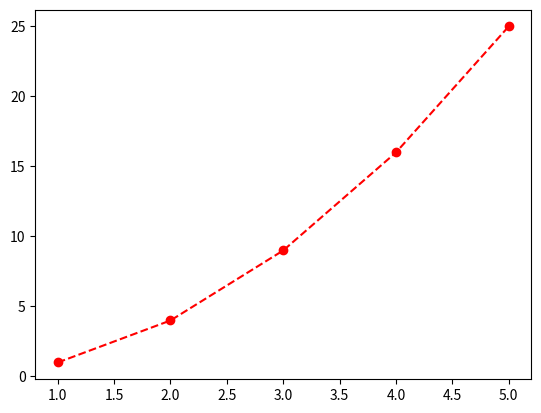

Reproduce this figure in Python.

import matplotlib.pyplot as plt
# Data to plot
x = [1, 2, 3, 4, 5]
y = [1, 4, 9, 16, 25]
# Create the plot
plt.plot(x, y, color='red',
linestyle='dashed', marker='o')
# Show the plot
plt.show()
